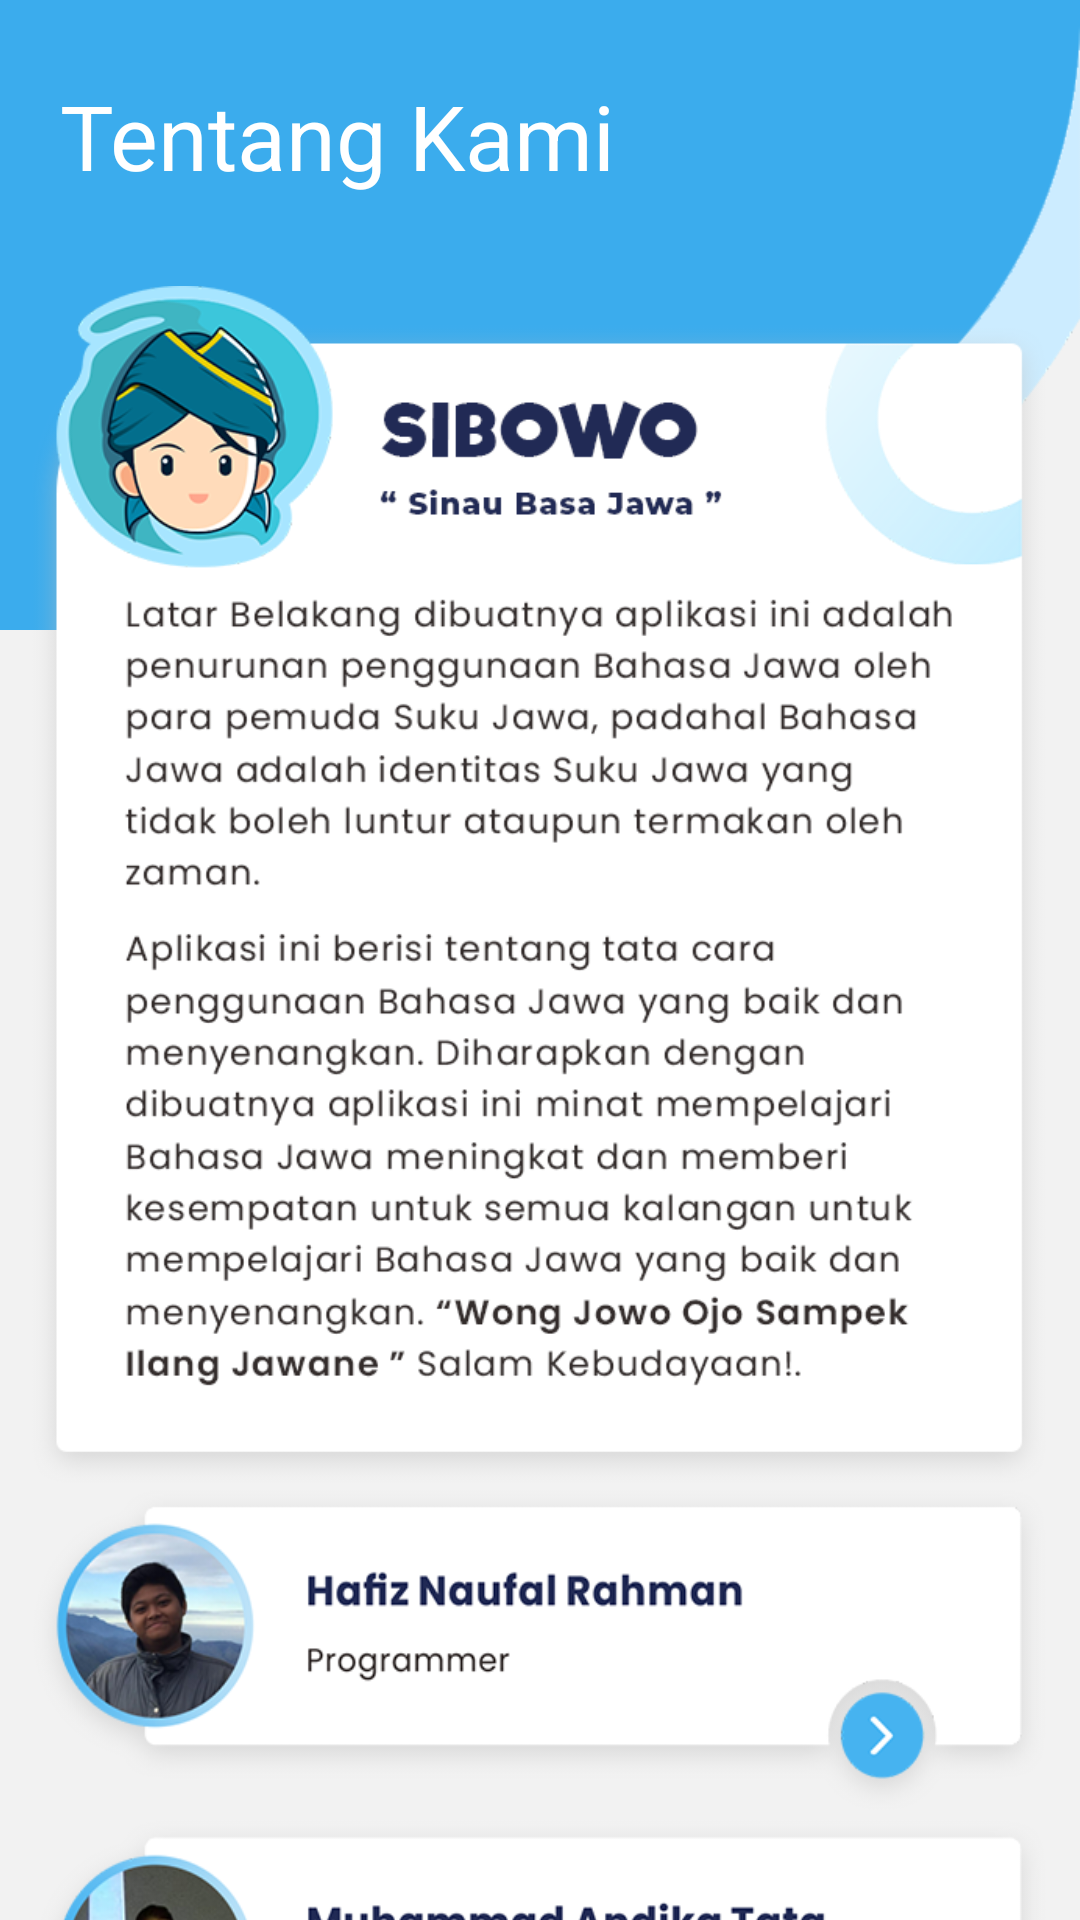

Layout XML and referenced resources for this Android screen:
<!-- AndroidManifest.xml: application theme AppTheme -->
<!-- res/layout/fragment_more.xml -->
<?xml version="1.0" encoding="utf-8"?>
<android.support.v4.widget.NestedScrollView
        xmlns:android="http://schemas.android.com/apk/res/android"
        xmlns:tools="http://schemas.android.com/tools"
        xmlns:app="http://schemas.android.com/apk/res-auto"
        android:layout_width="match_parent"
        android:layout_height="match_parent"
        android:background="@color/grey_bg"
        tools:context=".fragment.MoreFragment">

    <RelativeLayout
            android:layout_width="match_parent"
            android:id="@+id/top"

            android:layout_height="wrap_content">

        <LinearLayout android:layout_width="match_parent"
                      android:layout_height="210dp"
                      android:background="@drawable/bg_tentang"
        >

        </LinearLayout>

        <TextView
                android:id="@+id/title"
                android:layout_width="wrap_content"
                android:layout_height="wrap_content"
                android:text="Tentang Kami"
                android:paddingLeft="20dp"
                android:textSize="30sp"
                android:textColor="@android:color/white"
                android:layout_marginTop="25dp"
                android:paddingStart="20dp"/>

        <RelativeLayout
                android:layout_width="match_parent"
                android:layout_height="wrap_content"
                android:layout_marginTop="30dp"
                android:layout_below="@+id/title"

        >
            <FrameLayout
                    android:id="@+id/tentang_aplikasi"
                    android:layout_width="match_parent"
                    android:layout_marginRight="10dp"
                    android:layout_marginLeft="10dp"
                    android:layout_height="400dp"
                    android:background="@drawable/card_penjelasan"
                    android:layout_marginStart="10dp"
                    android:layout_marginEnd="10dp"

            />

            <FrameLayout
                    android:id="@+id/hafiz"
                    android:layout_below="@+id/tentang_aplikasi"
                    android:layout_width="match_parent"
                    android:layout_height="110dp"
                    android:background="@drawable/hafiz"
                    android:layout_marginStart="10dp"
                    android:layout_marginEnd="10dp"
                    />
            <FrameLayout
                    android:id="@+id/tata"
                    android:layout_below="@+id/hafiz"
                    android:layout_width="match_parent"
                    android:layout_height="110dp"
                    android:background="@drawable/tata"
                    android:layout_marginStart="10dp"
                    android:layout_marginEnd="10dp"
            />
            <FrameLayout
                    android:id="@+id/ucup"
                    android:layout_below="@+id/tata"
                    android:layout_width="match_parent"
                    android:layout_height="110dp"
                    android:background="@drawable/ucup"
                    android:layout_marginStart="10dp"
                    android:layout_marginEnd="10dp"
            />
            <FrameLayout
                    android:id="@+id/credit"
                    android:layout_below="@+id/ucup"
                    android:layout_width="match_parent"
                    android:layout_height="70dp"
                    android:background="@drawable/btn_credit"
                    android:layout_marginStart="16dp"
                    android:layout_marginEnd="16dp"
                    android:layout_marginBottom="5sp"
            />

        </RelativeLayout>

    </RelativeLayout>



</android.support.v4.widget.NestedScrollView>
<!-- resources referenced by this layout -->
<resources>
  <color name="grey_bg">#f2f2f2</color>
  <!-- drawable bg_tentang: png bitmap (drawable, 13056 bytes) -->
  <!-- drawable btn_credit: png bitmap (drawable, 7508 bytes) -->
  <!-- drawable card_penjelasan: png bitmap (drawable, 99457 bytes) -->
  <!-- drawable hafiz: png bitmap (drawable, 49305 bytes) -->
  <!-- drawable tata: png bitmap (drawable, 49652 bytes) -->
  <!-- drawable ucup: png bitmap (drawable, 56974 bytes) -->
  <style name="AppTheme" parent="Theme.AppCompat.Light.NoActionBar">
          
          <item name="colorPrimary">@color/colorPrimary</item>
          <item name="colorPrimaryDark">@color/colorPrimaryDark</item>
          <item name="colorAccent">@color/colorAccent</item>
      </style>
  <color name="colorPrimary">#3BACED</color>
  <color name="colorPrimaryDark">#3BACED</color>
  <color name="colorAccent">#2590CC</color>
</resources>
